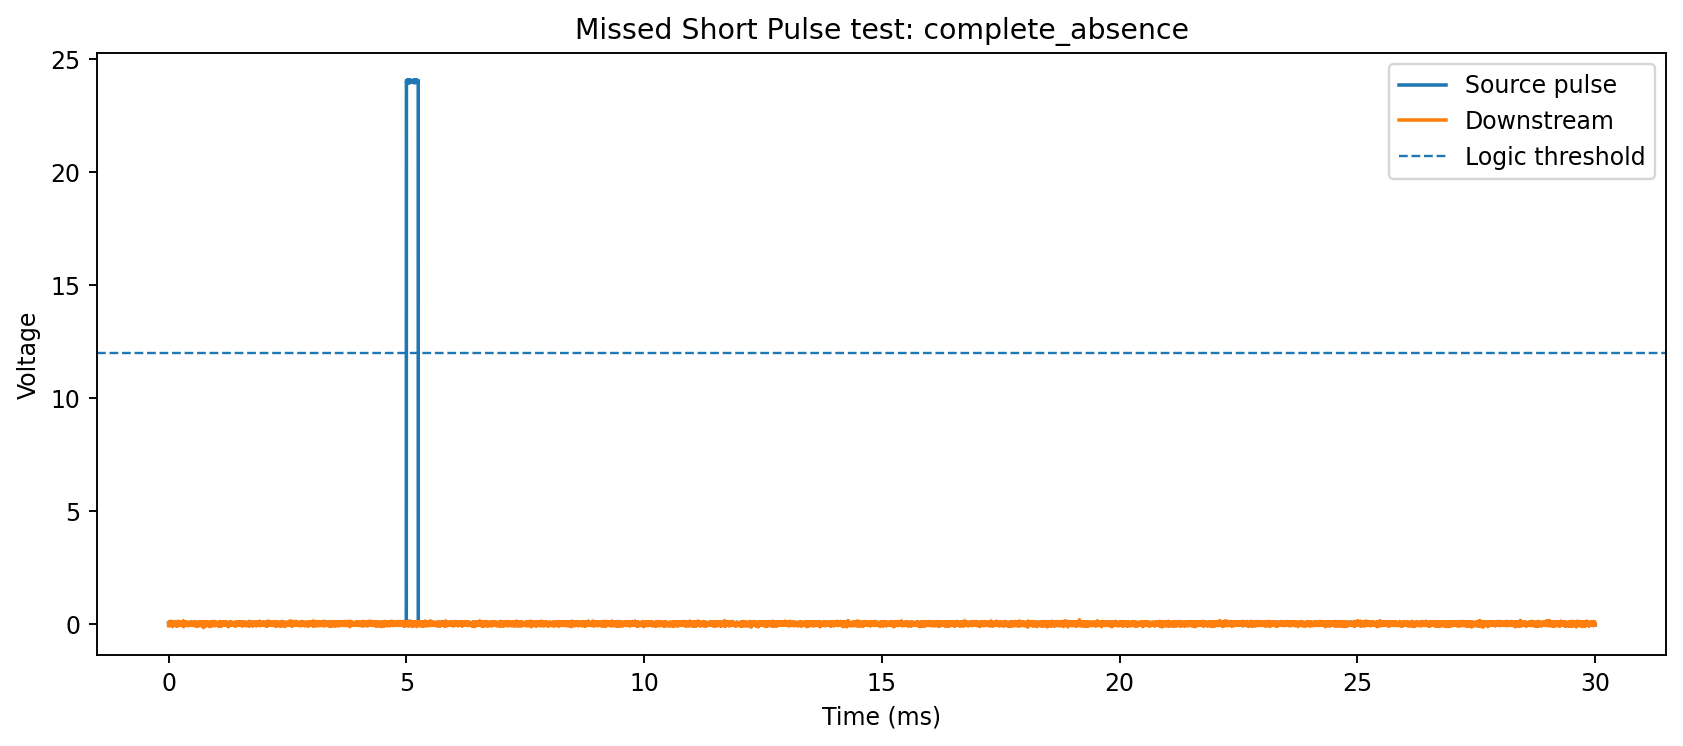

Data behind this chart, as committed beside it:
time_s, source_v, output_v
0.0, 0.04293, -0.08048
1e-06, -0.00912, 0.03689
2e-06, 0.01819, 0.026
3e-06, -0.004774, 0.04744
4e-06, -0.03017, 0.01265
4.9999999999999996e-06, 0.01487, 0.05178
6e-06, -0.02936, -0.002427
7e-06, -0.01125, -0.02493
8e-06, -0.01008, 0.03942
9e-06, 0.01361, 0.05438
9.999999999999999e-06, 0.01008, -0.03799
1.1e-05, 0.04111, 0.01868
1.2e-05, 0.05971, -0.03303
1.3e-05, -0.04561, -0.005819
1.4e-05, -0.01259, 0.07604
1.4999999999999999e-05, -0.007869, -0.03157
1.6e-05, 0.01995, -0.01041
1.7e-05, -0.00767, 0.05377
1.8e-05, 0.01378, -0.08166
1.8999999999999998e-05, -0.02708, 0.01097
1.9999999999999998e-05, -0.002164, -0.01647
2.1e-05, 0.03515, -0.03369
2.2e-05, 0.003071, -0.05602
2.3e-05, -0.008834, 0.03451
2.4e-05, 0.02099, 0.008642
2.4999999999999998e-05, 0.03111, -0.03791
2.6e-05, 0.01148, 0.1001
2.7e-05, -0.01066, -0.01177
2.8e-05, -0.0181, 0.009069
2.9e-05, -0.02098, 0.03168
2.9999999999999997e-05, 0.01544, 0.03208
3.1e-05, -0.009606, -0.0036
3.2e-05, -0.01965, -0.06703
3.2999999999999996e-05, 0.008408, -0.03496
3.4e-05, -0.03286, -0.04905
3.5e-05, -0.04172, 0.001788
3.6e-05, -0.04784, 0.01413
3.7e-05, -0.01152, 0.004806
3.7999999999999995e-05, -0.01796, -0.02783
3.9e-05, -0.04517, -0.04121
3.9999999999999996e-05, -0.03455, -0.005574
4.1e-05, -0.02525, -0.0006662
4.2e-05, 0.008355, -0.00862
4.2999999999999995e-05, 0.009797, 0.07644
4.4e-05, -0.02027, 0.07196
4.4999999999999996e-05, -0.01201, -0.0143
4.6e-05, 0.06568, 0.03496
4.7e-05, 0.008798, -0.00283
4.8e-05, -0.03881, 0.003919
4.9e-05, -0.01227, 0.004105
4.9999999999999996e-05, -0.01714, -0.03986
5.1e-05, -0.007142, 0.004597
5.2e-05, -0.02113, -0.002652
5.3e-05, 0.04506, 0.06387
5.4e-05, -0.03553, -0.0632
5.4999999999999995e-05, -0.03342, -0.03554
5.6e-05, -0.02252, 0.1128
5.6999999999999996e-05, -0.0002686, 0.09207
5.8e-05, -0.004623, -0.07981
5.9e-05, -0.004948, -0.02706
... 29,940 more rows
